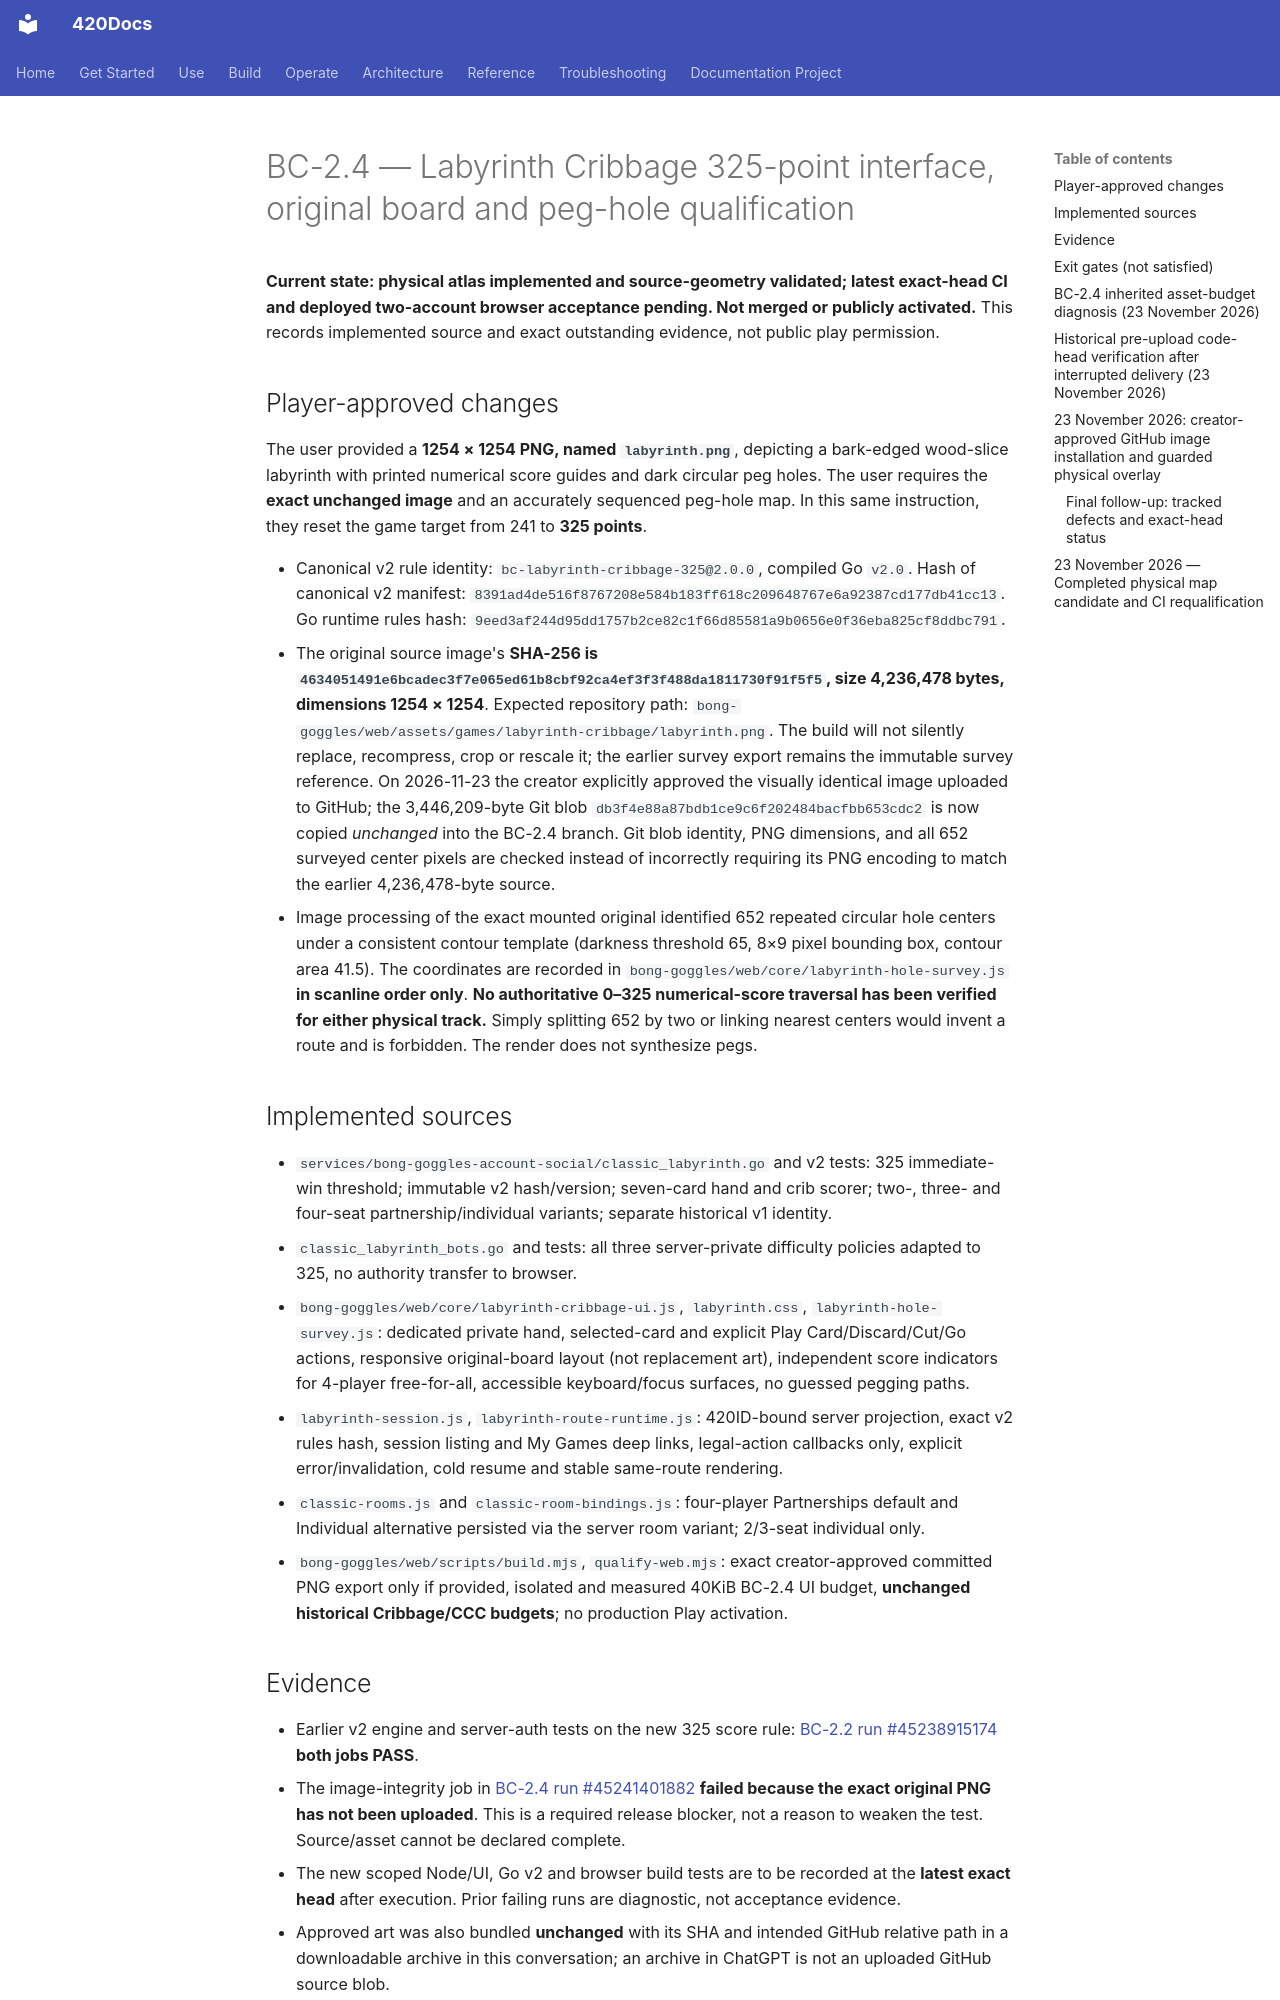

repository: abvhiael/420-integrated-v0.1 · page: games/classics/BC-2-4-QUALIFICATION/index.html · generator: mkdocs

# BC-2.4 — Labyrinth Cribbage 325-point interface, original board and peg-hole qualification

**Current state: physical atlas implemented and source-geometry validated; latest exact-head CI and deployed two-account browser acceptance pending. Not merged or publicly activated.** This records implemented source and exact outstanding evidence, not public play permission.

## Player-approved changes

The user provided a **1254 × 1254 PNG, named `labyrinth.png`**, depicting a bark-edged wood-slice labyrinth with printed numerical score guides and dark circular peg holes. The user requires the **exact unchanged image** and an accurately sequenced peg-hole map. In this same instruction, they reset the game target from 241 to **325 points**.

- Canonical v2 rule identity: `bc-labyrinth-cribbage-325@2.0.0`, compiled Go `v2.0`. Hash of canonical v2 manifest: `8391ad4de516f8767208e584b183ff618c209648767e6a92387cd177db41cc13`. Go runtime rules hash: `9eed3af244d95dd1757b2ce82c1f66d85581a9b0656e0f36eba825cf8ddbc791`.
- The original source image's **SHA-256 is `4634051491e6bcadec3f7e065ed61b8cbf92ca4ef3f3f488da1811730f91f5f5`, size 4,236,478 bytes, dimensions 1254 × 1254**. Expected repository path: `bong-goggles/web/assets/games/labyrinth-cribbage/labyrinth.png`. The build will not silently replace, recompress, crop or rescale it; the earlier survey export remains the immutable survey reference. On 2026-11-23 the creator explicitly approved the visually identical image uploaded to GitHub; the 3,446,209-byte Git blob `db3f4e88a87bdb1ce9c6f202484bacfbb653cdc2` is now copied *unchanged* into the BC-2.4 branch. Git blob identity, PNG dimensions, and all 652 surveyed center pixels are checked instead of incorrectly requiring its PNG encoding to match the earlier 4,236,478-byte source.
- Image processing of the exact mounted original identified 652 repeated circular hole centers under a consistent contour template (darkness threshold 65, 8×9 pixel bounding box, contour area 41.5). The coordinates are recorded in `bong-goggles/web/core/labyrinth-hole-survey.js` **in scanline order only**. **No authoritative 0–325 numerical-score traversal has been verified for either physical track.** Simply splitting 652 by two or linking nearest centers would invent a route and is forbidden. The render does not synthesize pegs.

## Implemented sources

- `services/bong-goggles-account-social/classic_labyrinth.go` and v2 tests: 325 immediate-win threshold; immutable v2 hash/version; seven-card hand and crib scorer; two-, three- and four-seat partnership/individual variants; separate historical v1 identity.
- `classic_labyrinth_bots.go` and tests: all three server-private difficulty policies adapted to 325, no authority transfer to browser.
- `bong-goggles/web/core/labyrinth-cribbage-ui.js`, `labyrinth.css`, `labyrinth-hole-survey.js`: dedicated private hand, selected-card and explicit Play Card/Discard/Cut/Go actions, responsive original-board layout (not replacement art), independent score indicators for 4-player free-for-all, accessible keyboard/focus surfaces, no guessed pegging paths.
- `labyrinth-session.js`, `labyrinth-route-runtime.js`: 420ID-bound server projection, exact v2 rules hash, session listing and My Games deep links, legal-action callbacks only, explicit error/invalidation, cold resume and stable same-route rendering.
- `classic-rooms.js` and `classic-room-bindings.js`: four-player Partnerships default and Individual alternative persisted via the server room variant; 2/3-seat individual only.
- `bong-goggles/web/scripts/build.mjs`, `qualify-web.mjs`: exact creator-approved committed PNG export only if provided, isolated and measured 40KiB BC-2.4 UI budget, **unchanged historical Cribbage/CCC budgets**; no production Play activation.

## Evidence

- Earlier v2 engine and server-auth tests on the new 325 score rule: [BC-2.2 run #45238915174](https://github.com/abvhiael/420-integrated-v0.1/actions/runs/45238915174) **both jobs PASS**.
- The image-integrity job in [BC-2.4 run #45241401882](https://github.com/abvhiael/420-integrated-v0.1/actions/runs/45241401882) **failed because the exact original PNG has not been uploaded**. This is a required release blocker, not a reason to weaken the test. Source/asset cannot be declared complete.
- The new scoped Node/UI, Go v2 and browser build tests are to be recorded at the **latest exact head** after execution. Prior failing runs are diagnostic, not acceptance evidence.
- Approved art was also bundled **unchanged** with its SHA and intended GitHub relative path in a downloadable archive in this conversation; an archive in ChatGPT is not an uploaded GitHub source blob.
